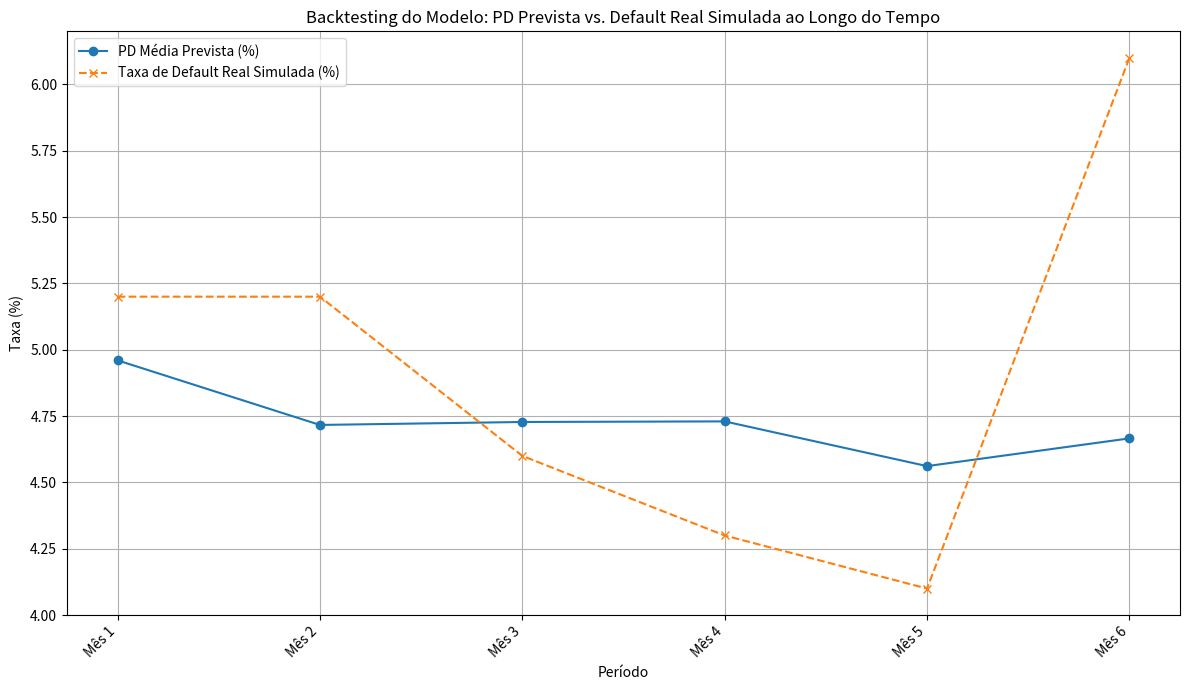
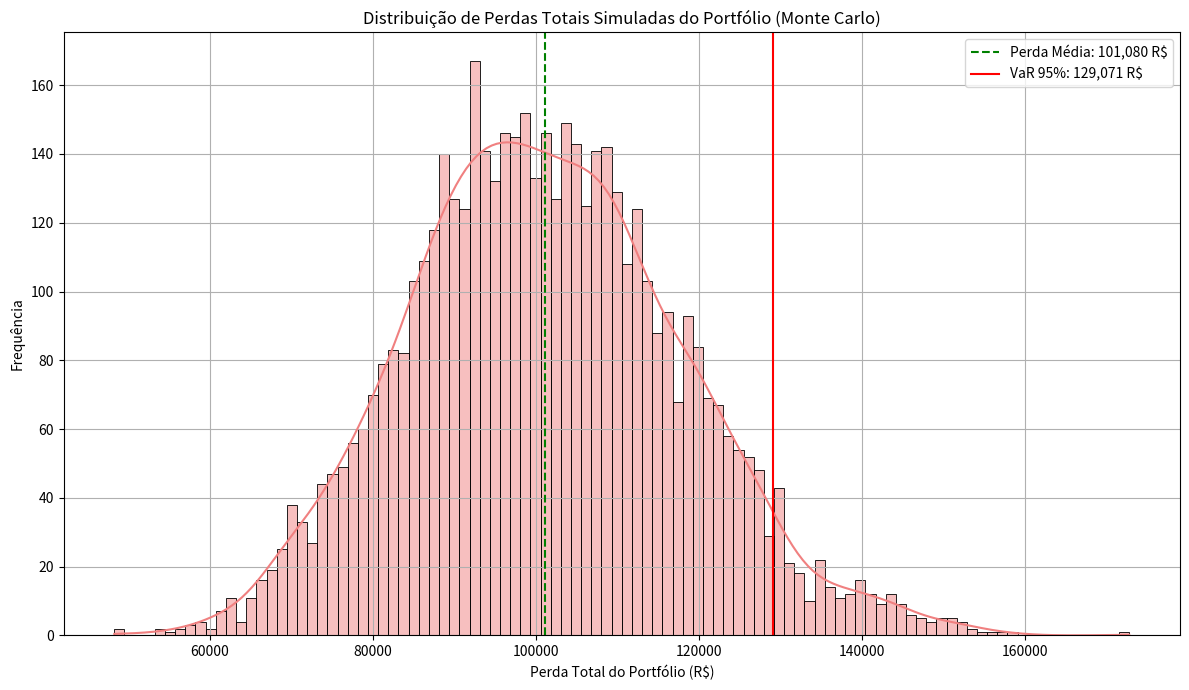

Reproduce these figures in Python, in order.
# business_impact_metrics.py (ATUALIZADO)

import pandas as pd
import numpy as np
import matplotlib.pyplot as plt
import seaborn as sns

## --- Modelagem de Perdas (LGD, EAD, Expected Loss) ---

def simulate_lgd_ead(n_samples, random_seed=42):
    """
    Simula valores de Loss Given Default (LGD) e Exposure at Default (EAD).
    Em um cenário real, estes seriam modelos próprios treinados com dados históricos.

    Args:
        n_samples (int): Número de amostras para simular.
        random_seed (int): Semente para reprodutibilidade.

    Returns:
        pd.DataFrame: DataFrame com as colunas 'lgd' e 'ead'.
    """
    np.random.seed(random_seed)
    # LGD: Valor entre 0 e 1, representando a % perdida (Ex: Beta distribution)
    # Ajustando para simular um LGD médio um pouco menor para valores mais realistas no EL
    lgd = np.random.beta(a=1.5, b=8, size=n_samples) # Mais concentrado em LGDs menores
    lgd = np.clip(lgd, 0.1, 0.9) # Garante LGD entre 10% e 90%

    # EAD: Exposição no momento do default (simula um valor em Reais)
    ead = np.random.normal(loc=12000, scale=4000, size=n_samples) # EAD médio um pouco menor
    ead = np.maximum(1000, ead).round(2) # EAD mínimo de R$1000

    return pd.DataFrame({'lgd': lgd, 'ead': ead})

def calculate_expected_loss(df_with_pd, pd_column='prob_default', random_seed=42):
    """
    Calcula a Perda Esperada (Expected Loss) para cada cliente.
    EL = PD * LGD * EAD

    Args:
        df_with_pd (pd.DataFrame): DataFrame que deve conter a coluna de PD.
        pd_column (str): Nome da coluna com as probabilidades de default (PD).
        random_seed (int): Semente para reprodutibilidade ao simular LGD/EAD.

    Returns:
        pd.DataFrame: O DataFrame original com novas colunas 'lgd', 'ead' e 'expected_loss'.
    """
    # Simular LGD e EAD para os mesmos clientes que temos PD
    simulated_lgd_ead = simulate_lgd_ead(len(df_with_pd), random_seed=random_seed)
    df_with_pd['lgd'] = simulated_lgd_ead['lgd']
    df_with_pd['ead'] = simulated_lgd_ead['ead']

    df_with_pd['expected_loss'] = df_with_pd[pd_column] * df_with_pd['lgd'] * df_with_pd['ead']
    return df_with_pd

def plot_expected_loss_distribution(df, expected_loss_column='expected_loss'):
    """
    Plota a distribuição da Perda Esperada.

    Args:
        df (pd.DataFrame): DataFrame contendo a coluna de Expected Loss.
        expected_loss_column (str): Nome da coluna com os valores de Expected Loss.

    Returns:
        matplotlib.figure.Figure: Objeto Figure do Matplotlib.
    """
    fig, ax = plt.subplots(figsize=(10, 6))
    sns.histplot(df[expected_loss_column], bins=50, kde=True, ax=ax)
    ax.set_title('Distribuição da Perda Esperada por Cliente')
    ax.set_xlabel('Perda Esperada (R$)')
    ax.set_ylabel('Frequência')
    return fig

## --- Métricas de Rentabilidade Ajustada ao Risco (RORAC/RAROC) ---

def calculate_rorac_raroc(total_expected_loss, capital_allocated, revenue):
    """
    Calcula o RAROC (Risk-Adjusted Return on Capital).
    RAROC = (Receita - Perda Esperada) / Capital Alocado para Risco

    Args:
        total_expected_loss (float): Soma das perdas esperadas do portfólio.
        capital_allocated (float): Capital alocado para cobrir os riscos (Regulatório/Econômico).
        revenue (float): Receita bruta gerada pelo portfólio.

    Returns:
        float: O valor do RAROC. Retorna 0 se capital_allocated for <= 0.
    """
    if capital_allocated <= 0:
        return 0.0 # Evitar divisão por zero, retornar 0.0 para clareza

    raroc = (revenue - total_expected_loss) / capital_allocated
    return raroc

## --- Backtesting do Modelo (Simulado) ---

def simulate_backtesting_performance(df_with_pd, n_periods=12, random_seed=42):
    """
    Simula o desempenho do modelo ao longo de múltiplos períodos (ex: meses)
    e compara a probabilidade de default prevista com a taxa de default real simulada.

    Args:
        df_with_pd (pd.DataFrame): DataFrame com 'prob_default' e 'default' (observado).
        n_periods (int): Número de períodos históricos para simular.
        random_seed (int): Semente para reprodutibilidade.

    Returns:
        pd.DataFrame: DataFrame com as colunas 'Periodo', 'PD_Media_Prevista', 'Taxa_Default_Real_Simulada'.
    """
    np.random.seed(random_seed)
    results = []
    total_customers = len(df_with_pd)

    for i in range(1, n_periods + 1):
        # Simular um subconjunto de clientes para o período (como se fosse um novo mês de concessão)
        period_customers = df_with_pd.sample(n=min(1000, total_customers), random_state=random_seed + i, replace=True)

        # PD média prevista para o período
        avg_predicted_pd = period_customers['prob_default'].mean()

        # Simular defaults reais para o período
        # Adicionar um pouco de ruído para simular flutuações reais
        simulated_defaults = (period_customers['prob_default'] + np.random.normal(0, 0.02, len(period_customers))).apply(lambda x: np.clip(x, 0, 1))
        actual_defaulted = (np.random.rand(len(period_customers)) < simulated_defaults).astype(int)
        actual_default_rate = actual_defaulted.mean()

        results.append({
            'Periodo': f'Mês {i}',
            'PD_Media_Prevista': avg_predicted_pd,
            'Taxa_Default_Real_Simulada': actual_default_rate
        })
    return pd.DataFrame(results)

def plot_backtesting_results(df_results):
    """
    Plota os resultados do backtesting simulado.

    Args:
        df_results (pd.DataFrame): DataFrame com 'Periodo', 'PD_Media_Prevista', 'Taxa_Default_Real_Simulada'.

    Returns:
        matplotlib.figure.Figure: Objeto Figure do Matplotlib.
    """
    fig, ax = plt.subplots(figsize=(12, 7))
    ax.plot(df_results['Periodo'], df_results['PD_Media_Prevista'] * 100, marker='o', label='PD Média Prevista (%)')
    ax.plot(df_results['Periodo'], df_results['Taxa_Default_Real_Simulada'] * 100, marker='x', linestyle='--', label='Taxa de Default Real Simulada (%)')
    ax.set_title('Backtesting do Modelo: PD Prevista vs. Default Real Simulada ao Longo do Tempo')
    ax.set_xlabel('Período')
    ax.set_ylabel('Taxa (%)')
    ax.grid(True)
    ax.legend()
    plt.xticks(rotation=45, ha='right')
    plt.tight_layout()
    return fig

## --- VaR (Value at Risk) de Crédito (Simulado) ---

def calculate_credit_var(df_with_losses, confidence_level=0.99, n_simulations=10000, random_seed=42):
    """
    Calcula o VaR de Crédito usando simulação Monte Carlo.
    Simula perdas para o portfólio e encontra o percentil de perdas.

    Args:
        df_with_losses (pd.DataFrame): DataFrame com 'prob_default', 'lgd', 'ead'.
        confidence_level (float): Nível de confiança para o VaR (ex: 0.99 para 99% VaR).
        n_simulations (int): Número de simulações Monte Carlo.
        random_seed (int): Semente para reprodutibilidade.

    Returns:
        tuple: (VaR_value, fig_loss_distribution)
    """
    np.random.seed(random_seed)
    simulated_total_losses = []
    num_clients = len(df_with_losses)

    for _ in range(n_simulations):
        # Para cada cliente, simular se houve default (com base na prob_default)
        # e calcular a perda se houver default (LGD * EAD)
        random_numbers = np.random.rand(num_clients)
        # 1 se random_number < PD, 0 caso contrário
        defaulted = (random_numbers < df_with_losses['prob_default']).astype(int)
        
        # Calcular a perda para cada cliente: LGD * EAD se default, 0 caso contrário
        losses = defaulted * df_with_losses['lgd'] * df_with_losses['ead']
        
        # Somar as perdas de todos os clientes nesta simulação
        simulated_total_losses.append(losses.sum())

    # Calcular o VaR como o percentil da distribuição de perdas simuladas
    var_value = np.percentile(simulated_total_losses, confidence_level * 100)

    # Plotar a distribuição das perdas simuladas
    fig, ax = plt.subplots(figsize=(12, 7))
    sns.histplot(simulated_total_losses, bins=100, kde=True, ax=ax, color='lightcoral')
    ax.axvline(x=np.mean(simulated_total_losses), color='green', linestyle='--', label=f'Perda Média: {np.mean(simulated_total_losses):,.0f} R$')
    ax.axvline(x=var_value, color='red', linestyle='-', label=f'VaR {int(confidence_level*100)}%: {var_value:,.0f} R$')
    ax.set_title(f'Distribuição de Perdas Totais Simuladas do Portfólio (Monte Carlo)')
    ax.set_xlabel('Perda Total do Portfólio (R$)')
    ax.set_ylabel('Frequência')
    ax.legend()
    ax.grid(True)
    plt.tight_layout()

    return var_value, fig

# Exemplo de uso (para teste local)
if __name__ == '__main__':
    print("Testando business_impact_metrics.py com novas funções...")

    # Gerar dados fictícios com PD
    np.random.seed(42)
    n_test_samples = 1000
    df_test_pd = pd.DataFrame({
        'prob_default': np.random.beta(a=1, b=20, size=n_test_samples), # PDs mais realistas
        'default': np.random.randint(0, 2, n_test_samples) # Dummy default para teste
    })

    # Teste de LGD/EAD e Expected Loss
    df_test_el = calculate_expected_loss(df_test_pd.copy())
    print(f"Expected Loss (head):\n{df_test_el.head()}")
    print(f"Soma Total Perda Esperada: {df_test_el['expected_loss'].sum():,.2f} R$")

    # Teste de RORAC/RAROC
    total_el = df_test_el['expected_loss'].sum()
    total_revenue = 500000 # Exemplo de receita
    total_capital = 100000  # Exemplo de capital alocado
    raroc_val = calculate_rorac_raroc(total_el, total_capital, total_revenue)
    print(f"RAROC calculado: {raroc_val:.2%}")

    # Teste de Backtesting
    backtest_results = simulate_backtesting_performance(df_test_pd, n_periods=6)
    print(f"\nResultados do Backtesting (head):\n{backtest_results.head()}")
    fig_backtest = plot_backtesting_results(backtest_results)
    plt.show()

    # Teste de VaR
    var_value_test, fig_var_test = calculate_credit_var(df_test_el, confidence_level=0.95, n_simulations=5000)
    print(f"\nVaR de Crédito 95%: {var_value_test:,.2f} R$")
    plt.show()